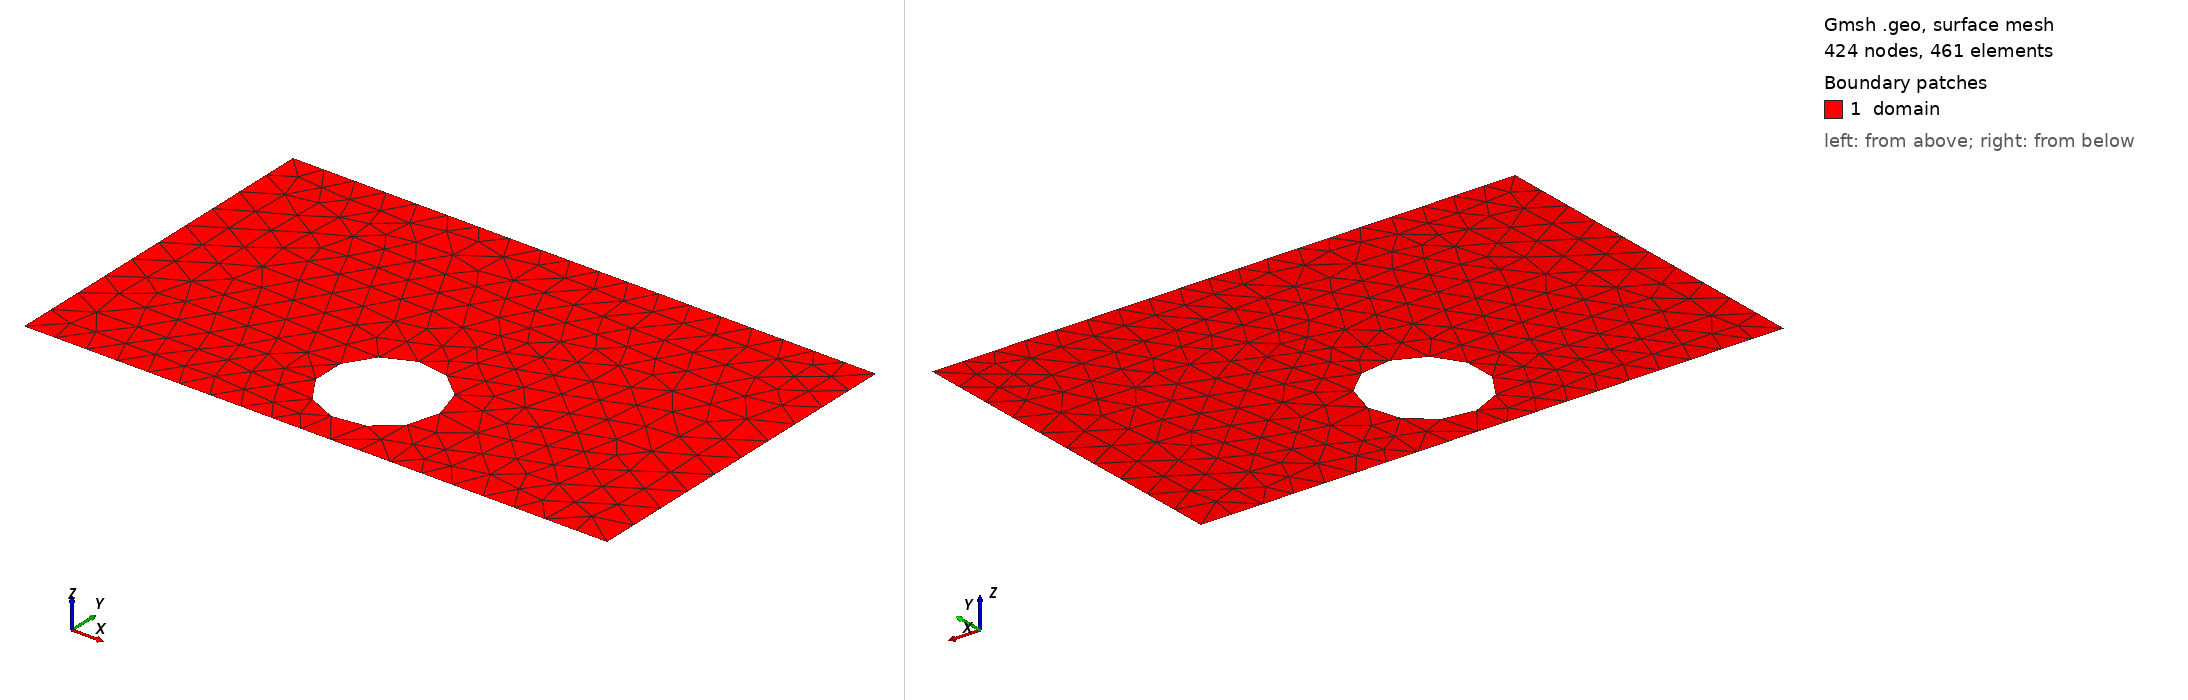

Gmsh geometry script, surface-meshed: 424 nodes, 461 surface elements. Boundary patches (legend numbers): 1 domain. Left view from above one corner, right view from below the opposite corner. Legend entries are the model's physical surfaces. The drawing asked Gmsh for element sizes between 1% and 20% of the model's largest extent; the script's own settings can give other sizes.

=== shape_40.geo (drawn) ===
SetFactory("OpenCASCADE");
lc = 0.060000;

Point(1) = {0.0000000000, -0.3000000000, 0, lc};
Point(2) = {0.4250000000, -0.3000000000, 0, lc};
Point(3) = {0.5750000000, -0.3000000000, 0, lc};
Point(4) = {1.0000000000, -0.3000000000, 0, lc};
Point(5) = {1.0000000000, 0.3000000000, 0, lc};
Point(6) = {0.5750000000, 0.3000000000, 0, lc};
Point(7) = {0.4250000000, 0.3000000000, 0, lc};
Point(8) = {0.0000000000, 0.3000000000, 0, lc};
Line(1) = {1, 2};
Line(2) = {2, 3};
Line(3) = {3, 4};
Line(4) = {4, 5};
Line(5) = {5, 6};
Line(6) = {6, 7};
Line(7) = {7, 8};
Line(8) = {8, 1};
Curve Loop(1) = {1, 2, 3, 4, 5, 6, 7, 8};
Point(9) = {0.5977773009, -0.1495994047, 0, lc};
Point(10) = {0.5977019181, -0.1457606859, 0, lc};
Point(11) = {0.5974758861, -0.1419278861, 0, lc};
Point(12) = {0.5970995533, -0.1381069153, 0, lc};
Point(13) = {0.5965735001, -0.1343036650, 0, lc};
Point(14) = {0.5958985375, -0.1305239996, 0, lc};
Point(15) = {0.5950757063, -0.1267737471, 0, lc};
Point(16) = {0.5941062752, -0.1230586902, 0, lc};
Point(17) = {0.5929917391, -0.1193845571, 0, lc};
Point(18) = {0.5917338165, -0.1157570131, 0, lc};
Point(19) = {0.5903344470, -0.1121816516, 0, lc};
Point(20) = {0.5887957884, -0.1086639856, 0, lc};
Point(21) = {0.5871202130, -0.1052094390, 0, lc};
Point(22) = {0.5853103046, -0.1018233386, 0, lc};
Point(23) = {0.5833688539, -0.0985109054, 0, lc};
Point(24) = {0.5812988545, -0.0952772469, 0, lc};
Point(25) = {0.5791034981, -0.0921273493, 0, lc};
Point(26) = {0.5767861698, -0.0890660694, 0, lc};
Point(27) = {0.5743504429, -0.0860981275, 0, lc};
Point(28) = {0.5718000729, -0.0832281000, 0, lc};
Point(29) = {0.5691389925, -0.0804604122, 0, lc};
Point(30) = {0.5663713047, -0.0777993318, 0, lc};
Point(31) = {0.5635012772, -0.0752489618, 0, lc};
Point(32) = {0.5605333354, -0.0728132349, 0, lc};
Point(33) = {0.5574720555, -0.0704959067, 0, lc};
Point(34) = {0.5543221578, -0.0683005503, 0, lc};
Point(35) = {0.5510884994, -0.0662305508, 0, lc};
Point(36) = {0.5477760661, -0.0642891001, 0, lc};
Point(37) = {0.5443899657, -0.0624791917, 0, lc};
Point(38) = {0.5409354191, -0.0608036164, 0, lc};
Point(39) = {0.5374177531, -0.0592649577, 0, lc};
Point(40) = {0.5338423916, -0.0578655882, 0, lc};
Point(41) = {0.5302148476, -0.0566076656, 0, lc};
Point(42) = {0.5265407145, -0.0554931295, 0, lc};
Point(43) = {0.5228256576, -0.0545236985, 0, lc};
Point(44) = {0.5190754051, -0.0537008673, 0, lc};
Point(45) = {0.5152957398, -0.0530259047, 0, lc};
Point(46) = {0.5114924895, -0.0524998514, 0, lc};
Point(47) = {0.5076715186, -0.0521235186, 0, lc};
Point(48) = {0.5038387188, -0.0518974866, 0, lc};
Point(49) = {0.5000000000, -0.0518221038, 0, lc};
Point(50) = {0.4961612812, -0.0518974866, 0, lc};
Point(51) = {0.4923284814, -0.0521235186, 0, lc};
Point(52) = {0.4885075105, -0.0524998514, 0, lc};
Point(53) = {0.4847042602, -0.0530259047, 0, lc};
Point(54) = {0.4809245949, -0.0537008673, 0, lc};
Point(55) = {0.4771743424, -0.0545236985, 0, lc};
Point(56) = {0.4734592855, -0.0554931295, 0, lc};
Point(57) = {0.4697851524, -0.0566076656, 0, lc};
Point(58) = {0.4661576084, -0.0578655882, 0, lc};
Point(59) = {0.4625822469, -0.0592649577, 0, lc};
Point(60) = {0.4590645809, -0.0608036164, 0, lc};
Point(61) = {0.4556100343, -0.0624791917, 0, lc};
Point(62) = {0.4522239339, -0.0642891001, 0, lc};
Point(63) = {0.4489115006, -0.0662305508, 0, lc};
Point(64) = {0.4456778422, -0.0683005503, 0, lc};
Point(65) = {0.4425279445, -0.0704959067, 0, lc};
Point(66) = {0.4394666646, -0.0728132349, 0, lc};
Point(67) = {0.4364987228, -0.0752489618, 0, lc};
Point(68) = {0.4336286953, -0.0777993318, 0, lc};
Point(69) = {0.4308610075, -0.0804604122, 0, lc};
Point(70) = {0.4281999271, -0.0832281000, 0, lc};
Point(71) = {0.4256495571, -0.0860981275, 0, lc};
Point(72) = {0.4232138302, -0.0890660694, 0, lc};
Point(73) = {0.4208965019, -0.0921273493, 0, lc};
Point(74) = {0.4187011455, -0.0952772469, 0, lc};
Point(75) = {0.4166311461, -0.0985109054, 0, lc};
Point(76) = {0.4146896954, -0.1018233386, 0, lc};
Point(77) = {0.4128797870, -0.1052094390, 0, lc};
Point(78) = {0.4112042116, -0.1086639856, 0, lc};
Point(79) = {0.4096655530, -0.1121816516, 0, lc};
Point(80) = {0.4082661835, -0.1157570131, 0, lc};
Point(81) = {0.4070082609, -0.1193845571, 0, lc};
Point(82) = {0.4058937248, -0.1230586902, 0, lc};
Point(83) = {0.4049242937, -0.1267737471, 0, lc};
Point(84) = {0.4041014625, -0.1305239996, 0, lc};
Point(85) = {0.4034264999, -0.1343036650, 0, lc};
Point(86) = {0.4029004467, -0.1381069153, 0, lc};
Point(87) = {0.4025241139, -0.1419278861, 0, lc};
Point(88) = {0.4022980819, -0.1457606859, 0, lc};
Point(89) = {0.4022226991, -0.1495994047, 0, lc};
Point(90) = {0.4022980819, -0.1534381235, 0, lc};
Point(91) = {0.4025241139, -0.1572709233, 0, lc};
Point(92) = {0.4029004467, -0.1610918942, 0, lc};
Point(93) = {0.4034264999, -0.1648951445, 0, lc};
Point(94) = {0.4041014625, -0.1686748098, 0, lc};
Point(95) = {0.4049242937, -0.1724250623, 0, lc};
Point(96) = {0.4058937248, -0.1761401193, 0, lc};
Point(97) = {0.4070082609, -0.1798142524, 0, lc};
Point(98) = {0.4082661835, -0.1834417964, 0, lc};
Point(99) = {0.4096655530, -0.1870171578, 0, lc};
Point(100) = {0.4112042116, -0.1905348239, 0, lc};
Point(101) = {0.4128797870, -0.1939893704, 0, lc};
Point(102) = {0.4146896954, -0.1973754709, 0, lc};
Point(103) = {0.4166311461, -0.2006879041, 0, lc};
Point(104) = {0.4187011455, -0.2039215626, 0, lc};
Point(105) = {0.4208965019, -0.2070714602, 0, lc};
Point(106) = {0.4232138302, -0.2101327401, 0, lc};
Point(107) = {0.4256495571, -0.2131006820, 0, lc};
Point(108) = {0.4281999271, -0.2159707095, 0, lc};
Point(109) = {0.4308610075, -0.2187383972, 0, lc};
Point(110) = {0.4336286953, -0.2213994777, 0, lc};
Point(111) = {0.4364987228, -0.2239498476, 0, lc};
Point(112) = {0.4394666646, -0.2263855746, 0, lc};
Point(113) = {0.4425279445, -0.2287029028, 0, lc};
Point(114) = {0.4456778422, -0.2308982592, 0, lc};
Point(115) = {0.4489115006, -0.2329682586, 0, lc};
Point(116) = {0.4522239339, -0.2349097093, 0, lc};
Point(117) = {0.4556100343, -0.2367196177, 0, lc};
Point(118) = {0.4590645809, -0.2383951931, 0, lc};
Point(119) = {0.4625822469, -0.2399338518, 0, lc};
Point(120) = {0.4661576084, -0.2413332213, 0, lc};
Point(121) = {0.4697851524, -0.2425911439, 0, lc};
Point(122) = {0.4734592855, -0.2437056800, 0, lc};
Point(123) = {0.4771743424, -0.2446751110, 0, lc};
Point(124) = {0.4809245949, -0.2454979422, 0, lc};
Point(125) = {0.4847042602, -0.2461729048, 0, lc};
Point(126) = {0.4885075105, -0.2466989580, 0, lc};
Point(127) = {0.4923284814, -0.2470752908, 0, lc};
Point(128) = {0.4961612812, -0.2473013229, 0, lc};
Point(129) = {0.5000000000, -0.2473767056, 0, lc};
Point(130) = {0.5038387188, -0.2473013229, 0, lc};
Point(131) = {0.5076715186, -0.2470752908, 0, lc};
Point(132) = {0.5114924895, -0.2466989580, 0, lc};
Point(133) = {0.5152957398, -0.2461729048, 0, lc};
Point(134) = {0.5190754051, -0.2454979422, 0, lc};
Point(135) = {0.5228256576, -0.2446751110, 0, lc};
Point(136) = {0.5265407145, -0.2437056800, 0, lc};
Point(137) = {0.5302148476, -0.2425911439, 0, lc};
Point(138) = {0.5338423916, -0.2413332213, 0, lc};
Point(139) = {0.5374177531, -0.2399338518, 0, lc};
Point(140) = {0.5409354191, -0.2383951931, 0, lc};
Point(141) = {0.5443899657, -0.2367196177, 0, lc};
Point(142) = {0.5477760661, -0.2349097093, 0, lc};
Point(143) = {0.5510884994, -0.2329682586, 0, lc};
Point(144) = {0.5543221578, -0.2308982592, 0, lc};
Point(145) = {0.5574720555, -0.2287029028, 0, lc};
Point(146) = {0.5605333354, -0.2263855746, 0, lc};
Point(147) = {0.5635012772, -0.2239498476, 0, lc};
Point(148) = {0.5663713047, -0.2213994777, 0, lc};
Point(149) = {0.5691389925, -0.2187383972, 0, lc};
Point(150) = {0.5718000729, -0.2159707095, 0, lc};
Point(151) = {0.5743504429, -0.2131006820, 0, lc};
Point(152) = {0.5767861698, -0.2101327401, 0, lc};
Point(153) = {0.5791034981, -0.2070714602, 0, lc};
Point(154) = {0.5812988545, -0.2039215626, 0, lc};
Point(155) = {0.5833688539, -0.2006879041, 0, lc};
Point(156) = {0.5853103046, -0.1973754709, 0, lc};
Point(157) = {0.5871202130, -0.1939893704, 0, lc};
Point(158) = {0.5887957884, -0.1905348239, 0, lc};
Point(159) = {0.5903344470, -0.1870171578, 0, lc};
Point(160) = {0.5917338165, -0.1834417964, 0, lc};
Point(161) = {0.5929917391, -0.1798142524, 0, lc};
Point(162) = {0.5941062752, -0.1761401193, 0, lc};
Point(163) = {0.5950757063, -0.1724250623, 0, lc};
Point(164) = {0.5958985375, -0.1686748098, 0, lc};
Point(165) = {0.5965735001, -0.1648951445, 0, lc};
Point(166) = {0.5970995533, -0.1610918942, 0, lc};
Point(167) = {0.5974758861, -0.1572709233, 0, lc};
Point(168) = {0.5977019181, -0.1534381235, 0, lc};
Spline(9) = {9, 10, 11, 12, 13, 14, 15, 16, 17, 18, 19, 20, 21, 22, 23, 24, 25, 26, 27, 28, 29, 30, 31, 32, 33, 34, 35, 36, 37, 38, 39, 40, 41, 42, 43, 44, 45, 46, 47, 48, 49, 50, 51, 52, 53, 54, 55, 56, 57, 58, 59, 60, 61, 62, 63, 64, 65, 66, 67, 68, 69, 70, 71, 72, 73, 74, 75, 76, 77, 78, 79, 80, 81, 82, 83, 84, 85, 86, 87, 88, 89, 90, 91, 92, 93, 94, 95, 96, 97, 98, 99, 100, 101, 102, 103, 104, 105, 106, 107, 108, 109, 110, 111, 112, 113, 114, 115, 116, 117, 118, 119, 120, 121, 122, 123, 124, 125, 126, 127, 128, 129, 130, 131, 132, 133, 134, 135, 136, 137, 138, 139, 140, 141, 142, 143, 144, 145, 146, 147, 148, 149, 150, 151, 152, 153, 154, 155, 156, 157, 158, 159, 160, 161, 162, 163, 164, 165, 166, 167, 168, 9};
Curve Loop(2) = {9};
Plane Surface(1) = {1, 2};

Physical Surface("domain")          = {1};
Physical Curve("contact_source")   = {8};
Physical Curve("contact_drain")    = {4};
Physical Curve("probe_A")          = {6};
Physical Curve("probe_B")          = {2};
Physical Curve("walls")            = {1, 3, 5, 7, 9};
